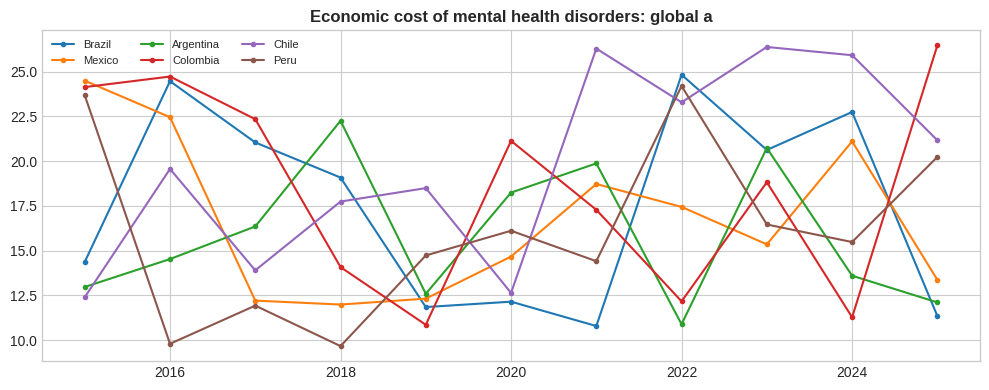

Generate this figure with matplotlib:
!pip install pandas matplotlib seaborn numpy -q
import pandas as pd,matplotlib.pyplot as plt,seaborn as sns,numpy as np
plt.style.use("seaborn-v0_8-whitegrid")
print("Ready")

# Full data: https://dataverse.harvard.edu/dataset.xhtml?persistentId=doi:10.7910/DVN/FQEYVN
np.random.seed(42)
cc=["Brazil","Mexico","Argentina","Colombia","Chile","Peru"]
rows=[{"country":c,"year":y,"value":round(np.random.uniform(8,25)+i*0.3,2)} for c in cc for i,y in enumerate(range(2015,2026))]
df=pd.DataFrame(rows)
df.head()

fig,ax=plt.subplots(figsize=(10,4))
for c in cc:
    s=df[df.country==c]
    ax.plot(s.year,s.value,marker="o",ms=3,label=c)
ax.set_title("Economic cost of mental health disorders: global a",fontweight="bold")
ax.legend(fontsize=8,ncol=3)
plt.tight_layout()
plt.savefig("example_plot.png",dpi=150,bbox_inches="tight")
plt.show()
